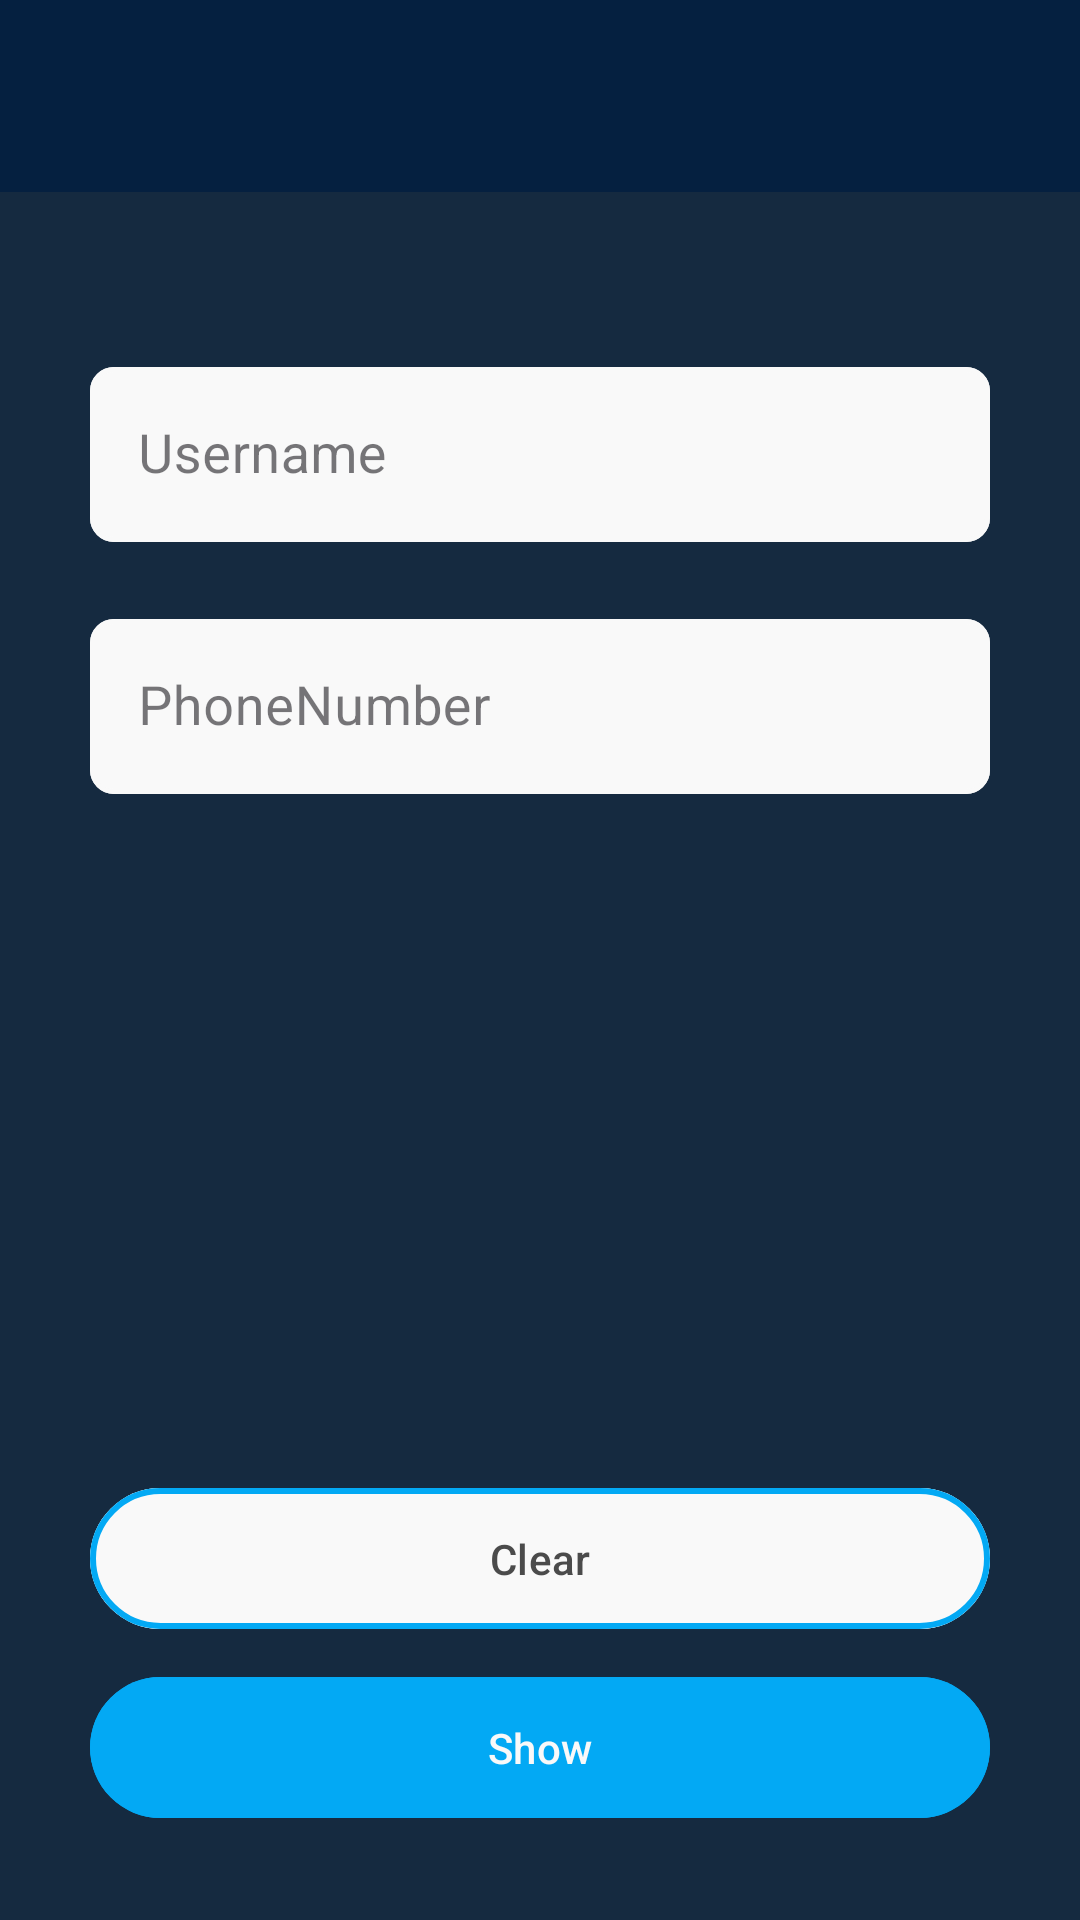

This screen was rendered from an Android layout file. Write that file and the resources it references.
<!-- AndroidManifest.xml: application theme Theme.DataStorePractice -->
<!-- res/layout/fragment_data_viewer.xml -->
<?xml version="1.0" encoding="utf-8"?>
<androidx.constraintlayout.widget.ConstraintLayout xmlns:android="http://schemas.android.com/apk/res/android"
    xmlns:app="http://schemas.android.com/apk/res-auto"
    xmlns:tools="http://schemas.android.com/tools"
    android:layout_width="match_parent"
    android:background="@color/custom"
    android:layout_height="match_parent"
    tools:context=".ui.DataViewerFragment">



    <com.google.android.material.appbar.MaterialToolbar
        android:id="@+id/toolbar"
        android:layout_width="match_parent"
        android:layout_height="?actionBarSize"
        android:background="@color/permission_background"
        app:layout_constraintEnd_toEndOf="parent"
        app:layout_constraintStart_toStartOf="parent"
        app:layout_constraintTop_toTopOf="parent" />

    <com.google.android.material.textfield.TextInputLayout
        android:id="@+id/username_inputLayout"
        style="@style/Widget.MaterialComponents.TextInputLayout.OutlinedBox"
        android:layout_width="0dp"
        android:layout_height="wrap_content"
        android:layout_marginHorizontal="30dp"
        android:hint="@string/username"
        android:theme="@style/ThemeOverlay.AppTheme.TextInputEditText.Outlined"
        android:visibility="visible"
        app:boxBackgroundColor="@color/lightGray"
        app:boxCornerRadiusBottomEnd="8dp"
        app:boxCornerRadiusBottomStart="8dp"
        app:boxCornerRadiusTopEnd="8dp"
        app:boxCornerRadiusTopStart="8dp"
        app:boxStrokeColor="@color/color_state_selector"
        app:boxStrokeErrorColor="@color/red"
        app:boxStrokeWidth="1.50dp"
        app:boxStrokeWidthFocused="2dp"
        app:cursorColor="@color/blue"
        app:cursorErrorColor="@color/red"
        app:errorEnabled="true"
        app:errorIconDrawable="@null"
        app:hintTextColor="@color/dark_blue"
        app:layout_constraintBottom_toTopOf="@+id/clear_button"
        app:layout_constraintEnd_toEndOf="parent"
        app:layout_constraintStart_toStartOf="parent"
        app:layout_constraintTop_toTopOf="parent"
        app:layout_constraintVertical_bias="0.287"
        app:prefixText="+998"
        app:prefixTextAppearance="@style/PrefixTextAppearance"
        app:prefixTextColor="@color/darker">

        <com.google.android.material.textfield.TextInputEditText
            android:id="@+id/username_edittext"
            android:layout_width="match_parent"
            android:layout_height="wrap_content"
            android:digits="1234567890()- "
            android:inputType="number"
            android:maxLength="24"
            android:maxLines="1"
            android:textColor="@color/darkGray"
            android:textSize="18sp" />
    </com.google.android.material.textfield.TextInputLayout>

    <com.google.android.material.textfield.TextInputLayout
        android:id="@+id/phone_number_inputLayout"
        style="@style/Widget.MaterialComponents.TextInputLayout.OutlinedBox"
        android:layout_width="0dp"
        android:layout_height="wrap_content"
        android:hint="@string/phonenumber"
        android:theme="@style/ThemeOverlay.AppTheme.TextInputEditText.Outlined"
        android:visibility="visible"
        app:boxBackgroundColor="@color/lightGray"
        app:boxCornerRadiusBottomEnd="8dp"
        app:boxCornerRadiusBottomStart="8dp"
        app:boxCornerRadiusTopEnd="8dp"
        app:boxCornerRadiusTopStart="8dp"
        app:boxStrokeColor="@color/color_state_selector"
        app:boxStrokeErrorColor="@color/red"
        app:boxStrokeWidth="1.50dp"
        app:boxStrokeWidthFocused="2dp"
        app:cursorColor="@color/blue"
        app:cursorErrorColor="@color/red"
        app:errorEnabled="true"
        app:errorIconDrawable="@null"
        app:hintTextColor="@color/dark_blue"
        app:layout_constraintEnd_toEndOf="@+id/username_inputLayout"
        app:layout_constraintStart_toStartOf="@+id/username_inputLayout"
        app:layout_constraintTop_toBottomOf="@+id/username_inputLayout">

        <com.google.android.material.textfield.TextInputEditText
            android:id="@+id/phone_number_edittext"
            android:layout_width="match_parent"
            android:layout_height="wrap_content"
            android:digits="1234567890 "
            android:inputType="number"
            android:maxLength="22"
            android:maxLines="1"
            android:textColor="@color/darkGray"
            android:textSize="18sp" />
    </com.google.android.material.textfield.TextInputLayout>



    <androidx.appcompat.widget.AppCompatTextView
        android:id="@+id/username_input_tv"
        android:layout_width="0dp"
        android:layout_height="wrap_content"
        android:layout_marginStart="30dp"
        android:layout_marginEnd="30dp"
        android:text="Username:"
        android:textColor="@color/darker"
        android:textSize="30sp"
        android:textStyle="bold"
        android:visibility="gone"
        app:layout_constraintBottom_toTopOf="@+id/clear_button"
        app:layout_constraintEnd_toEndOf="parent"
        app:layout_constraintStart_toStartOf="parent"
        app:layout_constraintTop_toTopOf="parent"
        app:layout_constraintVertical_bias="0.287" />

    <androidx.appcompat.widget.AppCompatTextView
        android:id="@+id/phone_number_tv"
        android:layout_width="0dp"
        android:layout_height="wrap_content"
        android:layout_marginTop="15dp"
        android:text="Phone number:"
        android:textColor="@color/darker"
        android:textSize="30sp"
        android:textStyle="bold"
        android:visibility="gone"
        app:layout_constraintEnd_toEndOf="@+id/username_input_tv"
        app:layout_constraintStart_toStartOf="@+id/username_input_tv"
        app:layout_constraintTop_toBottomOf="@+id/username_input_tv" />


    <com.google.android.material.button.MaterialButton
        android:id="@+id/clear_button"
        android:layout_width="0dp"
        android:layout_height="55dp"
        android:layout_marginStart="30dp"
        android:layout_marginEnd="30dp"
        android:layout_marginBottom="8dp"
        android:backgroundTint="@color/lightGray"
        android:text="Clear"
        android:textColor="@color/darkGray"
        app:layout_constraintBottom_toTopOf="@+id/show_button"
        app:layout_constraintEnd_toEndOf="parent"
        app:layout_constraintHorizontal_bias="0.0"
        app:layout_constraintStart_toStartOf="parent"
        app:strokeColor="@color/blue"
        app:strokeWidth="2dp" />

    <com.google.android.material.button.MaterialButton
        android:id="@+id/show_button"
        android:layout_width="0dp"
        android:layout_height="55dp"
        android:layout_marginStart="30dp"
        android:layout_marginEnd="30dp"
        android:layout_marginBottom="30dp"
        android:backgroundTint="@color/blue"
        android:text="Show"
        android:textColor="@color/lightGray"
        app:layout_constraintBottom_toBottomOf="parent"
        app:layout_constraintEnd_toEndOf="parent"
        app:layout_constraintHorizontal_bias="0.5"
        app:layout_constraintStart_toStartOf="parent" />



</androidx.constraintlayout.widget.ConstraintLayout>
<!-- resources referenced by this layout -->
<resources>
  <color name="blue">#03A9F4</color>
  <color name="custom">#152A40</color>
  <color name="darkGray">#4B4B4B</color>
  <color name="dark_blue">#0485BF</color>
  <color name="darker">#151B20</color>
  <color name="lightGray">#F9F9F9</color>
  <color name="permission_background">#052040</color>
  <color name="red">#FF4646</color>
  <string name="phonenumber">PhoneNumber</string>
  <string name="username">Username</string>
  <style name="PrefixTextAppearance">
          <item name="android:textSize">18sp</item>
          <item name="android:textStyle">normal</item>
      </style>
  <style name="ThemeOverlay.AppTheme.TextInputEditText.Outlined" parent="">
          <item name="colorControlActivated">@color/blue</item>
          <item name="colorPrimary">@color/blue</item>
      </style>
  <style name="Theme.DataStorePractice" parent="Base.Theme.DataStorePractice" />
  <style name="Base.Theme.DataStorePractice" parent="Theme.Material3.DayNight.NoActionBar">
          
          
      </style>
</resources>
